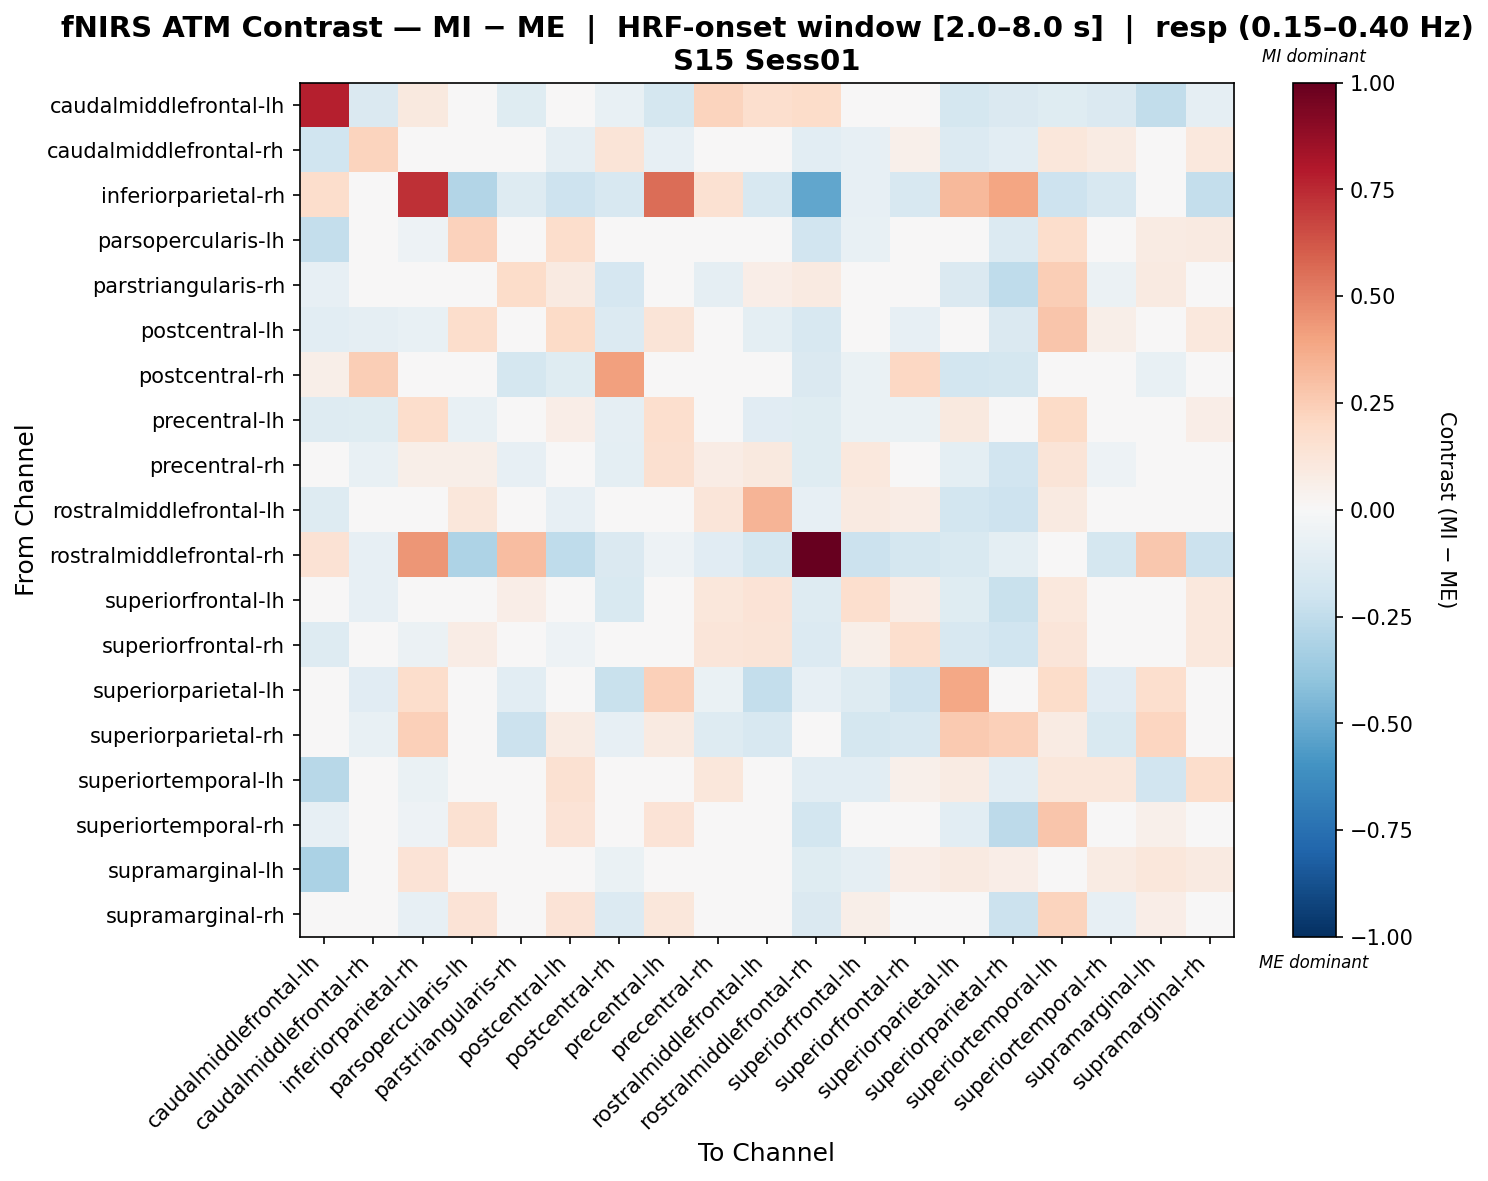

The data file committed next to this chart (first rows):
, caudalmiddlefrontal-lh, caudalmiddlefrontal-rh, inferiorparietal-rh, parsopercularis-lh, parstriangularis-rh, postcentral-lh, postcentral-rh, precentral-lh, precentral-rh, rostralmiddlefrontal-lh, rostralmiddlefrontal-rh, superiorfrontal-lh, superiorfrontal-rh, superiorparietal-lh, superiorparietal-rh, superiortemporal-lh, superiortemporal-rh, supramarginal-lh, supramarginal-rh
caudalmiddlefrontal-lh, 0.7756, -0.142, 0.09721, 0.01309, -0.121, -0.03027, -0.07359, -0.172, 0.2218, 0.1641, 0.1865, 0.001404, -0.001516, -0.1781, -0.1415, -0.1204, -0.1417, -0.2467, -0.09092
caudalmiddlefrontal-rh, -0.1995, 0.2205, 0.0, 0.04268, -0.009887, -0.09075, 0.1268, -0.07888, -0.01062, 0.03674, -0.1026, -0.08078, 0.05015, -0.1362, -0.1026, 0.1114, 0.08374, 0.03557, 0.1043
inferiorparietal-rh, 0.1773, 0.0, 0.728, -0.291, -0.1317, -0.2107, -0.158, 0.5621, 0.1522, -0.158, -0.5228, -0.07901, -0.158, 0.3251, 0.3984, -0.2107, -0.158, -0.02807, -0.237
parsopercularis-lh, -0.2406, -0.03238, -0.05123, 0.2278, 0.001399, 0.177, -0.04429, -0.01477, 0.02294, 0.00473, -0.1895, -0.07145, 0.00563, -0.03075, -0.1399, 0.1736, 0.03371, 0.08014, 0.08792
parstriangularis-rh, -0.08562, -0.02212, -0.03504, 0.04863, 0.1812, 0.09119, -0.1677, 0.01986, -0.08978, 0.06774, 0.09246, 0.0102, 0.03449, -0.1484, -0.257, 0.2422, -0.05786, 0.09211, -0.01643
postcentral-lh, -0.1066, -0.09019, -0.07189, 0.1719, 0.01547, 0.1944, -0.133, 0.1273, -0.03775, -0.0982, -0.1565, -0.04115, -0.08358, -0.003627, -0.1447, 0.2789, 0.0558, 0.02128, 0.1022
postcentral-rh, 0.0579, 0.249, -0.04732, 0.01641, -0.1769, -0.1207, 0.4069, 0.04512, 0.02616, 0.002107, -0.143, -0.06778, 0.2075, -0.1833, -0.1726, 0.04349, -0.02772, -0.07513, -0.04008
precentral-lh, -0.1324, -0.119, 0.1722, -0.07648, -0.03692, 0.0653, -0.08643, 0.1696, 0.04478, -0.1126, -0.1203, -0.06615, -0.06895, 0.09496, -0.03246, 0.1923, 0.004317, 0.04421, 0.06406
precentral-rh, -0.007383, -0.07457, 0.05627, 0.06049, -0.08232, -0.02562, -0.09712, 0.1608, 0.07725, 0.1009, -0.1249, 0.1017, 0.04438, -0.101, -0.1901, 0.1274, -0.05112, -0.003722, 0.02869
rostralmiddlefrontal-lh, -0.1275, 0.02269, -0.04855, 0.1163, -0.0282, -0.08357, -0.04055, -0.0008018, 0.1244, 0.3429, -0.07983, 0.0902, 0.07041, -0.1842, -0.204, 0.08975, -0.04174, -0.00215, -0.01566
rostralmiddlefrontal-rh, 0.141, -0.08387, 0.4436, -0.306, 0.3062, -0.2577, -0.1438, -0.05315, -0.1104, -0.1794, 1.0, -0.2173, -0.1723, -0.154, -0.09701, 0.005929, -0.1723, 0.2678, -0.2173
superiorfrontal-lh, -0.04068, -0.08132, -0.03209, 0.03103, 0.06296, 0.04951, -0.1497, -0.0315, 0.1166, 0.1346, -0.1303, 0.1712, 0.07471, -0.1242, -0.2188, 0.1063, -0.01967, -0.02473, 0.1061
superiorfrontal-rh, -0.1296, -0.03372, -0.05561, 0.07121, 0.01899, -0.05055, 0.017, -0.04512, 0.1203, 0.1284, -0.1347, 0.05807, 0.1702, -0.1604, -0.2016, 0.1211, -0.01603, 0.02022, 0.1018
superiorparietal-lh, 0.03506, -0.1125, 0.1796, 0.04915, -0.1092, 0.0465, -0.221, 0.2404, -0.06947, -0.2361, -0.07849, -0.1309, -0.2047, 0.3898, -0.006981, 0.1863, -0.1143, 0.1664, -0.009468
superiorparietal-rh, -0.01892, -0.07403, 0.2393, -0.02164, -0.2121, 0.08029, -0.08578, 0.09142, -0.126, -0.1597, -0.04731, -0.1787, -0.1631, 0.2634, 0.2383, 0.08523, -0.1488, 0.2111, 0.02699
superiortemporal-lh, -0.2759, 0.009679, -0.07009, 0.01893, -0.001089, 0.1529, -0.02673, 0.009976, 0.117, 0.03228, -0.1031, -0.1019, 0.05335, 0.07962, -0.105, 0.1147, 0.1113, -0.1918, 0.176
superiortemporal-rh, -0.08038, 0.00915, -0.05099, 0.15, -0.04077, 0.1347, -0.04585, 0.1376, -0.0007537, 0.006043, -0.1839, 0.02805, 0.005745, -0.1054, -0.2638, 0.2766, -0.04806, 0.05295, 0.01896
supramarginal-lh, -0.3159, -0.02361, 0.1371, -0.04245, 0.01056, 0.0138, -0.06262, -0.02333, 0.03377, -0.02317, -0.1245, -0.09211, 0.06512, 0.09243, 0.06562, 0.007032, 0.08028, 0.1145, 0.08745
supramarginal-rh, -0.03667, 0.0003045, -0.08143, 0.137, -0.002111, 0.1339, -0.1385, 0.1112, -0.03197, -0.02819, -0.1463, 0.06062, 0.003479, -0.01498, -0.2116, 0.222, -0.08072, 0.06373, 0.04035
